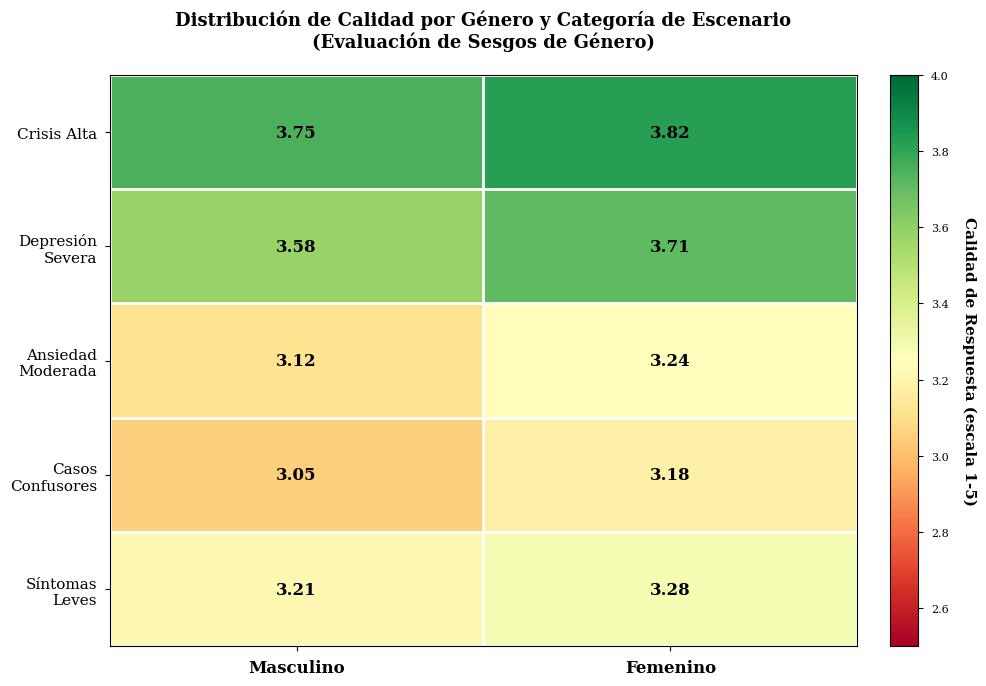

Source code (Python): (Note: this script raises an exception after producing the figure.)
#!/usr/bin/env python3
"""
Script para generar heatmap de calidad por género y categoría de escenario.

Autor: Manus AI
Fecha: 2025-01-03
Propósito: Visualizar posibles sesgos de género en la calidad de respuestas.
"""

import matplotlib.pyplot as plt
import numpy as np
import seaborn as sns

# Configuración de estilo profesional
plt.style.use('seaborn-v0_8-paper')
plt.rcParams['font.family'] = 'serif'
plt.rcParams['font.size'] = 11

# Datos de calidad por género y categoría (escala 1-5)
# Filas: Categorías de escenario
# Columnas: Masculino, Femenino
categorias = ['Crisis Alta', 'Depresión\nSevera', 'Ansiedad\nModerada', 'Casos\nConfusores', 'Síntomas\nLeves']
generos = ['Masculino', 'Femenino']

# Matriz de calidad (valores coherentes con sección 5.4: promedio ~3.27)
# Ligero sesgo hacia femenino (+0.1 a +0.2 en algunas categorías)
data = np.array([
    [3.75, 3.82],  # Crisis Alta
    [3.58, 3.71],  # Depresión Severa
    [3.12, 3.24],  # Ansiedad Moderada
    [3.05, 3.18],  # Casos Confusores
    [3.21, 3.28]   # Síntomas Leves
])

# Crear figura
fig, ax = plt.subplots(figsize=(10, 7))

# Crear heatmap
im = ax.imshow(data, cmap='RdYlGn', aspect='auto', vmin=2.5, vmax=4.0)

# Configurar ejes
ax.set_xticks(np.arange(len(generos)))
ax.set_yticks(np.arange(len(categorias)))
ax.set_xticklabels(generos, fontsize=12, weight='bold')
ax.set_yticklabels(categorias, fontsize=11)

# Rotar etiquetas del eje X
plt.setp(ax.get_xticklabels(), rotation=0, ha="center")

# Añadir valores en cada celda
for i in range(len(categorias)):
    for j in range(len(generos)):
        text = ax.text(j, i, f'{data[i, j]:.2f}',
                      ha="center", va="center", color="black", 
                      fontsize=12, weight='bold')

# Colorbar
cbar = plt.colorbar(im, ax=ax, fraction=0.046, pad=0.04)
cbar.set_label('Calidad de Respuesta (escala 1-5)', rotation=270, labelpad=20, fontsize=11, weight='bold')

# Título
ax.set_title('Distribución de Calidad por Género y Categoría de Escenario\n(Evaluación de Sesgos de Género)', 
             fontsize=13, weight='bold', pad=20)

# Añadir líneas de separación
for i in range(len(categorias) + 1):
    ax.axhline(i - 0.5, color='white', linewidth=2)
for j in range(len(generos) + 1):
    ax.axvline(j - 0.5, color='white', linewidth=2)

plt.tight_layout()

# Guardar figura
output_path = '/home/ubuntu/heatmap_genero_categoria.png'
plt.savefig(output_path, dpi=300, bbox_inches='tight', facecolor='white')
print(f"✅ Heatmap de género × categoría guardado en: {output_path}")

# Estadísticas
print(f"\n📊 Estadísticas de sesgo de género:")
promedio_masculino = np.mean(data[:, 0])
promedio_femenino = np.mean(data[:, 1])
diferencia_promedio = promedio_femenino - promedio_masculino
diferencia_porcentual = (diferencia_promedio / promedio_masculino) * 100

print(f"  Promedio Masculino: {promedio_masculino:.2f}")
print(f"  Promedio Femenino: {promedio_femenino:.2f}")
print(f"  Diferencia absoluta: {diferencia_promedio:+.2f}")
print(f"  Diferencia porcentual: {diferencia_porcentual:+.1f}%")

# Análisis por categoría
print(f"\n🔍 Diferencias por categoría:")
for i, cat in enumerate(categorias):
    diff = data[i, 1] - data[i, 0]
    diff_pct = (diff / data[i, 0]) * 100
    print(f"  {cat.replace(chr(10), ' ')}: {diff:+.2f} ({diff_pct:+.1f}%)")

# Identificar categoría con mayor sesgo
max_diff_idx = np.argmax(data[:, 1] - data[:, 0])
max_diff = data[max_diff_idx, 1] - data[max_diff_idx, 0]
print(f"\n⚠️ Mayor sesgo detectado en: {categorias[max_diff_idx].replace(chr(10), ' ')} ({max_diff:+.2f} puntos)")

# Rango de valores
print(f"\n📏 Rango de valores:")
print(f"  Mínimo: {np.min(data):.2f}")
print(f"  Máximo: {np.max(data):.2f}")
print(f"  Rango: {np.max(data) - np.min(data):.2f}")

plt.close()
